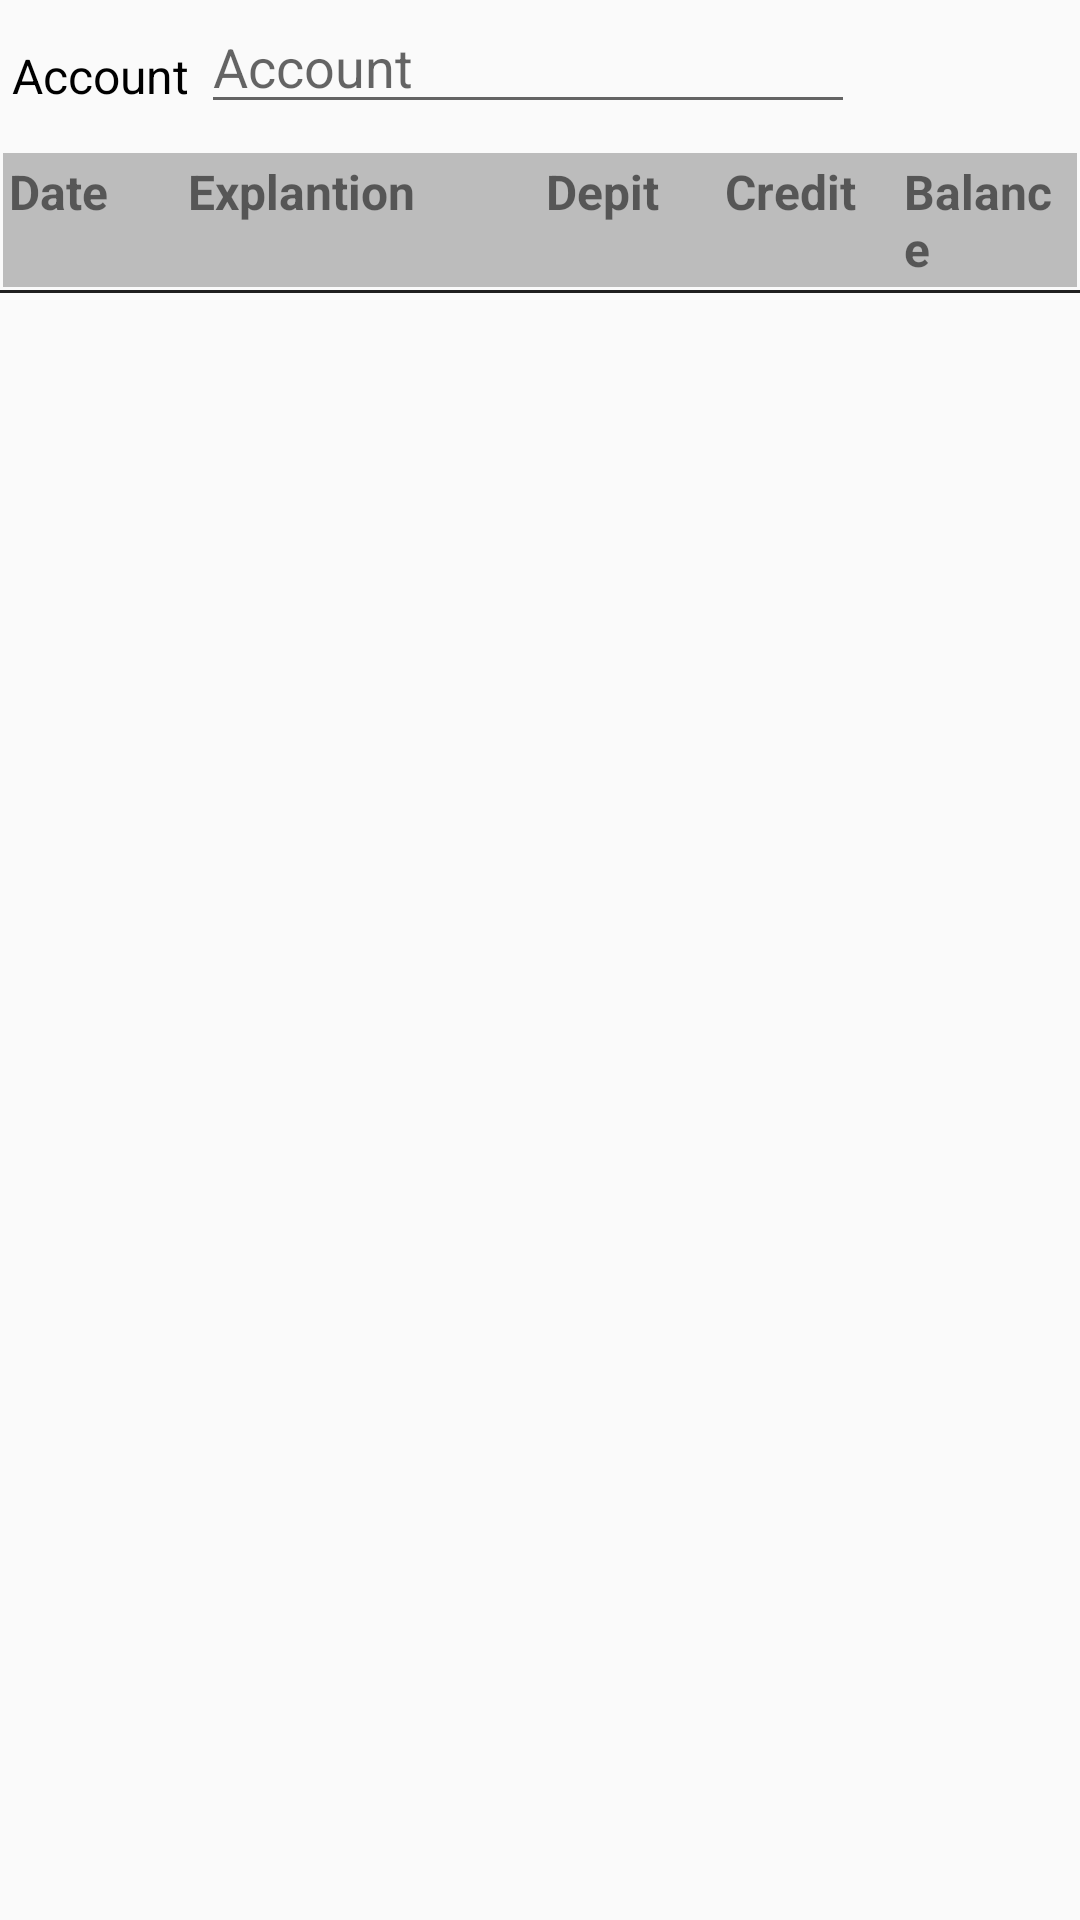

Android layout source for this screen:
<!-- AndroidManifest.xml: application theme AppTheme -->
<!-- res/layout/activity_reportledger.xml -->
<?xml version="1.0" encoding="utf-8"?>
<android.support.constraint.ConstraintLayout xmlns:android="http://schemas.android.com/apk/res/android"
    xmlns:tools="http://schemas.android.com/tools"
    android:layout_width="match_parent"
    android:layout_height="match_parent"
    tools:context=".reportledgerActivity">
    <LinearLayout
        android:layout_width="match_parent"
        android:layout_height="match_parent"
        android:orientation="vertical">

        <LinearLayout
            android:layout_width="match_parent"
            android:layout_height="wrap_content"
            android:orientation="horizontal">
            <TextView
                style="@style/AppTheme.myText"
                android:layout_width="wrap_content"
                android:layout_height="wrap_content"
                android:textColor="#000"
                android:text="@string/account" />

            <AutoCompleteTextView
                android:id="@+id/txAccount"
                android:layout_width="0dp"
                android:layout_height="wrap_content"
                android:layout_weight="3"
                android:maxLines="1"
                android:singleLine="true"
                android:hint="@string/account"/>
            <ProgressBar
                android:id="@+id/progressBar"
                style="?android:attr/progressBarStyle"
                android:layout_width="0dp"
                android:layout_height="wrap_content"
                android:layout_margin="1dp"
                android:visibility="invisible"
                android:layout_weight="1" />
        </LinearLayout>
        <LinearLayout
            android:layout_width="match_parent"
            android:layout_height="wrap_content"
            android:orientation="horizontal"
            android:layout_margin="1dp"
            android:background="@color/colorgray_alpha"
            >
            <TextView
                android:layout_width="0dp"
                android:layout_height="wrap_content"
                android:layout_weight="1"
                android:textStyle="bold"
                android:padding="2dp"
                android:textSize="16sp"
                android:textAlignment="textStart"
                android:text="@string/date"  />

            <TextView
                android:text="@string/explantion"
                android:layout_width="0dp"
                android:layout_height="wrap_content"
                android:layout_weight="2"
                android:textAlignment="textStart"
                android:textStyle="bold"
                android:textSize="16sp"
                android:padding="2dp"/>
            <TextView
                android:text="@string/Depit"
                android:layout_width="0dp"
                android:layout_height="wrap_content"
                android:layout_weight="1"
                android:textAlignment="textStart"
                android:textStyle="bold"
                android:textSize="16sp"
                android:padding="2dp"/>
            <TextView
                android:text="@string/Credit"
                android:layout_width="0dp"
                android:layout_height="wrap_content"
                android:layout_weight="1"
                android:textAlignment="textStart"
                android:textStyle="bold"
                android:textSize="16sp"
                android:padding="2dp"/>
            <TextView
                android:text="@string/balance"
                android:layout_width="0dp"
                android:layout_height="wrap_content"
                android:layout_weight="1"
                android:textAlignment="textStart"
                android:textStyle="bold"
                android:textSize="16sp"
                android:padding="2dp"/>

        </LinearLayout>
        <View
            android:layout_width="match_parent"
            android:layout_height="1dp"
            android:background="#202020"/>

        <android.support.constraint.ConstraintLayout
            android:layout_width="match_parent"
            android:layout_height="match_parent"
            tools:layout_editor_absoluteY="731dp">

            <android.support.v7.widget.RecyclerView
                android:id="@+id/rvRows"
                android:layout_width="match_parent"
                android:layout_height="match_parent"
                android:scrollbars="vertical">

            </android.support.v7.widget.RecyclerView>
        </android.support.constraint.ConstraintLayout>

    </LinearLayout>

</android.support.constraint.ConstraintLayout>
<!-- resources referenced by this layout -->
<resources>
  <color name="colorgray_alpha">#66606060</color>
  <string name="Credit">Credit</string>
  <string name="Depit">Depit</string>
  <string name="account">Account</string>
  <string name="balance">Balance</string>
  <string name="date">Date</string>
  <string name="explantion">Explantion</string>
  <style name="AppTheme.myText">
          <item name="android:textColor">@color/colorText</item>
          <item name="android:layout_margin">2dp</item>
          <item name="android:padding">2dp</item>
          <item name="android:textSize">16sp</item>
      </style>
  <style name="AppTheme" parent="Theme.AppCompat.Light.DarkActionBar">
          
          <item name="colorPrimary">@color/colorPrimary</item>
          <item name="colorPrimaryDark">@color/colorPrimaryDark</item>
          <item name="colorAccent">@color/colorAccent</item>
          
      </style>
  <color name="colorText">#DDDDDD</color>
  <color name="colorPrimary">#0068b4</color>
  <color name="colorPrimaryDark">#303F9F</color>
  <color name="colorAccent">#FF4081</color>
</resources>
